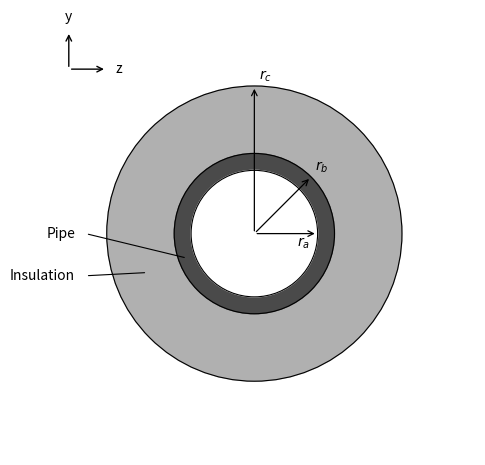

This figure's Python source: (Note: this script raises an exception after producing the figure.)
"""
Recreates the pipe cross-section figure (panel a only) from pijpdoorsnede.jpg,
removing the casing layer, casing label, r_d arrow, and panel (b).
"""

import numpy as np
import matplotlib
matplotlib.use('Agg')
import matplotlib.pyplot as plt
import matplotlib.patches as patches
import os

fig, ax = plt.subplots(1, 1, figsize=(5, 5))
ax.set_aspect('equal')

# ---------------------------------------------------------------------------
# Radii (normalised, no casing so r_d removed)
# ---------------------------------------------------------------------------
r_a = 0.30   # inner pipe wall (fluid boundary)
r_b = 0.38   # outer pipe wall
r_c = 0.70   # outer insulation

# ---------------------------------------------------------------------------
# Colors matching the original figure
# ---------------------------------------------------------------------------
color_fluid      = 'white'
color_pipe       = '#4a4a4a'       # dark grey pipe wall
color_insulation = '#b0b0b0'       # light grey insulation

# ---------------------------------------------------------------------------
# Draw layers (outermost first so inner layers paint over)
# ---------------------------------------------------------------------------

# Insulation
insulation = plt.Circle((0, 0), r_c, color=color_insulation, zorder=1)
ax.add_patch(insulation)

# Pipe wall
pipe = plt.Circle((0, 0), r_b, color=color_pipe, zorder=2)
ax.add_patch(pipe)

# Fluid interior
fluid = plt.Circle((0, 0), r_a, color=color_fluid, zorder=3)
ax.add_patch(fluid)

# Thin black outlines
for r, zorder in [(r_c, 4), (r_b, 5), (r_a, 6)]:
    circle = plt.Circle((0, 0), r, fill=False,
                         edgecolor='black', linewidth=0.8, zorder=zorder)
    ax.add_patch(circle)

# ---------------------------------------------------------------------------
# Radius arrows: r_a, r_b, r_c  (diagonal, upper-right quadrant)
# ---------------------------------------------------------------------------
angle_ra = np.radians(0)   # arrow direction
angle_rb = angle_ra + np.pi/4
angle_rc = np.radians(90)
def draw_radius_arrow(ax, r, label, angle, label_offset=(0.03, 0.03)):
    x_end = r * np.cos(angle)
    y_end = r * np.sin(angle)
    ax.annotate('', xy=(x_end, y_end), xytext=(0, 0),
                arrowprops=dict(arrowstyle='->', color='black', lw=0.9))
    ax.text(x_end + label_offset[0], y_end + label_offset[1],
            label, fontsize=10, ha='left', va='bottom')

draw_radius_arrow(ax, r_a, r'$r_a$', angle_ra, label_offset=(-0.1,  -0.08))
draw_radius_arrow(ax, r_b, r'$r_b$', angle_rb, label_offset=(0.02,  0.01))
draw_radius_arrow(ax, r_c, r'$r_c$', angle_rc, label_offset=(0.02,  0.01))

# ---------------------------------------------------------------------------
# Labels with leader lines (left side, matching original)
# ---------------------------------------------------------------------------
label_x = -1.15

def leader_label(ax, label, y_text, r_target, angle_leader=np.radians(200)):
    x_circle = r_target * np.cos(angle_leader)
    y_circle = r_target * np.sin(angle_leader)
    ax.annotate('', xy=(x_circle, y_circle),
                xytext=(label_x + 0.35, y_text),
                arrowprops=dict(arrowstyle='-', color='black', lw=0.8))
    ax.text(label_x + 0.30, y_text, label,
            fontsize=10, ha='right', va='center')

leader_label(ax, 'Pipe',        y_text= 0, r_target=(r_a + r_b) / 2)
leader_label(ax, 'Insulation',  y_text=-0.20, r_target=(r_b + r_c) / 2)

# ---------------------------------------------------------------------------
# Coordinate axes (top-left corner)
# ---------------------------------------------------------------------------
ax_origin = (-0.88, 0.78)
arrow_len  = 0.18
ax.annotate('', xy=(ax_origin[0] + arrow_len, ax_origin[1]),
            xytext=ax_origin,
            arrowprops=dict(arrowstyle='->', color='black', lw=1.0))
ax.annotate('', xy=(ax_origin[0], ax_origin[1] + arrow_len),
            xytext=ax_origin,
            arrowprops=dict(arrowstyle='->', color='black', lw=1.0))
ax.text(ax_origin[0] + arrow_len + 0.04, ax_origin[1],     'z', fontsize=10, va='center')
ax.text(ax_origin[0],                    ax_origin[1] + arrow_len + 0.05, 'y', fontsize=10, ha='center')

# ---------------------------------------------------------------------------
# Axes formatting
# ---------------------------------------------------------------------------
margin = 1.05
ax.set_xlim(-margin, margin)
ax.set_ylim(-margin, margin)
ax.axis('off')

plt.tight_layout()
base_dir = os.path.dirname(os.path.dirname(os.path.abspath(__file__)))
thesis_fig_folder = os.path.join(base_dir, 'Thesis report', 'figures_thesis')
loc = os.path.join(thesis_fig_folder, 'pipe_cross_section.png')
plt.savefig(loc, dpi=150, bbox_inches='tight')
print('Done')
